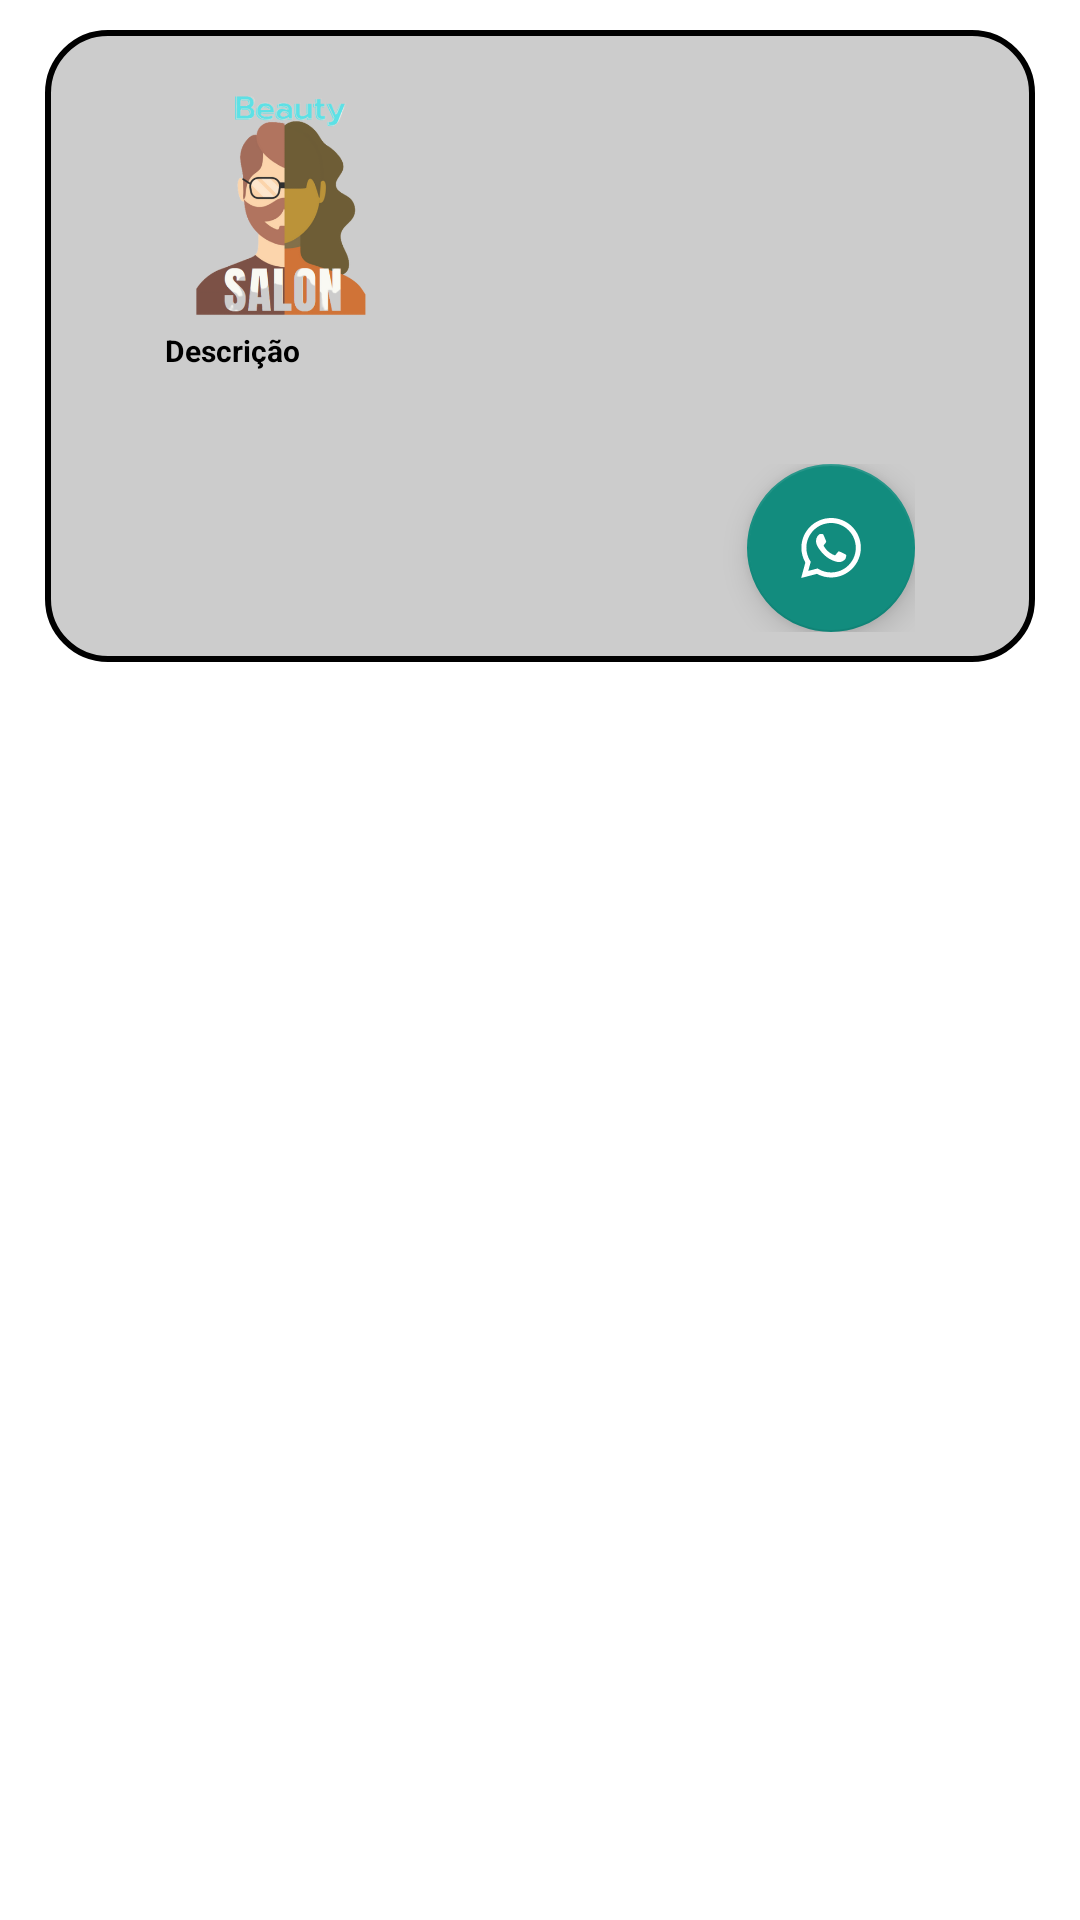

Reconstruct the res/layout file that produces this screen, plus the resources it refers to.
<!-- AndroidManifest.xml: application theme Theme.BeautySalon -->
<!-- res/layout/adapter_list_favoritos.xml -->
<?xml version="1.0" encoding="utf-8"?>
<androidx.constraintlayout.widget.ConstraintLayout
    xmlns:android="http://schemas.android.com/apk/res/android"
    xmlns:app="http://schemas.android.com/apk/res-auto"
    android:layout_width="match_parent"
    android:layout_height="wrap_content">

    <LinearLayout
        android:id="@+id/card"
        style="@style/EditTextEmpresa"
        android:orientation="vertical"
        app:layout_constraintEnd_toEndOf="parent"
        app:layout_constraintStart_toStartOf="parent"
        app:layout_constraintTop_toTopOf="parent">

        <LinearLayout
            android:layout_width="match_parent"
            android:layout_height="wrap_content"
            android:orientation="horizontal">

            <ImageView
                android:layout_width="90dp"
                android:layout_height="90dp"
                android:layout_marginStart="25dp"
                android:src="@drawable/avatar_1" />

            <LinearLayout
                android:layout_width="match_parent"
                android:layout_height="wrap_content"
                android:orientation="vertical">

                <TextView
                    android:id="@+id/nome_loja"
                    android:layout_width="match_parent"
                    android:layout_height="wrap_content"
                    android:layout_gravity="center|end"
                    android:layout_marginTop="12dp"
                    android:textColor="@color/black"
                    android:textSize="18sp" />

                <TextView
                    android:id="@+id/tipo_categoria"
                    android:layout_width="match_parent"
                    android:layout_height="wrap_content"
                    android:layout_gravity="center|end"
                    android:textColor="@color/black"
                    android:textSize="15sp" />
            </LinearLayout>
        </LinearLayout>

        <TextView
            android:id="@+id/text_descriao"
            android:layout_width="match_parent"
            android:layout_height="wrap_content"
            android:layout_gravity="start"
            android:layout_marginStart="30dp"
            android:text="Descrição"
            android:textAlignment="viewStart"
            android:textColor="@color/black"
            android:textSize="10sp"
            android:textStyle="bold" />

        <TextView
            android:id="@+id/descricao"
            android:layout_width="match_parent"
            android:layout_height="wrap_content"
            android:layout_marginLeft="30dp"
            android:layout_marginRight="30dp"
            android:textColor="@color/black" />

        <LinearLayout
            android:layout_width="match_parent"
            android:layout_height="wrap_content"
            android:layout_marginTop="12dp"
            android:layout_marginEnd="30dp"
            android:gravity="end"
            android:orientation="horizontal">


            <com.google.android.material.floatingactionbutton.FloatingActionButton
                android:id="@+id/btnLove"
                android:layout_width="wrap_content"
                android:layout_height="wrap_content"
                android:layout_gravity="bottom|end"
                android:layout_marginStart="15dp"
                android:backgroundTint="@color/red"
                android:contentDescription="TODO"
                android:visibility="invisible"
                app:backgroundTint="@color/red"
                app:rippleColor="@color/red"
                app:srcCompat="@drawable/ic_love"
                app:tint="@color/white" />

            <com.google.android.material.floatingactionbutton.FloatingActionButton
                android:id="@+id/btnWhatsapp"
                android:layout_width="wrap_content"
                android:layout_height="wrap_content"
                android:layout_gravity="center|end"
                android:backgroundTint="@color/btnwhatsapp"
                android:contentDescription="TODO"
                app:backgroundTint="@color/btnwhatsapp"
                app:srcCompat="@drawable/ic_whatsapp"
                app:tint="@color/white" />

        </LinearLayout>


    </LinearLayout>

</androidx.constraintlayout.widget.ConstraintLayout>
<!-- resources referenced by this layout -->
<resources>
  <color name="black">#FF000000</color>
  <color name="btnwhatsapp">#128C7E</color>
  <color name="red">#FF0035</color>
  <color name="white">#FFFFFFFF</color>
  <!-- drawable avatar_1: png bitmap (drawable-v24, 70142 bytes) -->
  <!-- drawable ic_whatsapp (drawable) -->
  <vector xmlns:android="http://schemas.android.com/apk/res/android"
      android:width="24dp"
      android:height="24dp"
      android:viewportWidth="24"
      android:viewportHeight="24"
      android:tint="@color/black">
    <path
        android:fillColor="@android:color/white"
        android:pathData="M19.05,4.91C17.18,3.03 14.69,2 12.04,2c-5.46,0 -9.91,4.45 -9.91,9.91c0,1.75 0.46,3.45 1.32,4.95L2.05,22l5.25,-1.38c1.45,0.79 3.08,1.21 4.74,1.21h0c0,0 0,0 0,0c5.46,0 9.91,-4.45 9.91,-9.91C21.95,9.27 20.92,6.78 19.05,4.91zM12.04,20.15L12.04,20.15c-1.48,0 -2.93,-0.4 -4.2,-1.15l-0.3,-0.18l-3.12,0.82l0.83,-3.04l-0.2,-0.31c-0.82,-1.31 -1.26,-2.83 -1.26,-4.38c0,-4.54 3.7,-8.24 8.24,-8.24c2.2,0 4.27,0.86 5.82,2.42c1.56,1.56 2.41,3.63 2.41,5.83C20.28,16.46 16.58,20.15 12.04,20.15zM16.56,13.99c-0.25,-0.12 -1.47,-0.72 -1.69,-0.81c-0.23,-0.08 -0.39,-0.12 -0.56,0.12c-0.17,0.25 -0.64,0.81 -0.78,0.97c-0.14,0.17 -0.29,0.19 -0.54,0.06c-0.25,-0.12 -1.05,-0.39 -1.99,-1.23c-0.74,-0.66 -1.23,-1.47 -1.38,-1.72c-0.14,-0.25 -0.02,-0.38 0.11,-0.51c0.11,-0.11 0.25,-0.29 0.37,-0.43c0.12,-0.14 0.17,-0.25 0.25,-0.41c0.08,-0.17 0.04,-0.31 -0.02,-0.43c-0.06,-0.12 -0.56,-1.34 -0.76,-1.84c-0.2,-0.48 -0.41,-0.42 -0.56,-0.43C8.86,7.33 8.7,7.33 8.53,7.33c-0.17,0 -0.43,0.06 -0.66,0.31C7.65,7.89 7.01,8.49 7.01,9.71c0,1.22 0.89,2.4 1.01,2.56c0.12,0.17 1.75,2.67 4.23,3.74c0.59,0.26 1.05,0.41 1.41,0.52c0.59,0.19 1.13,0.16 1.56,0.1c0.48,-0.07 1.47,-0.6 1.67,-1.18c0.21,-0.58 0.21,-1.07 0.14,-1.18S16.81,14.11 16.56,13.99z"/>
  </vector>
  <style name="EditTextEmpresa">
          <item name="android:layout_width">match_parent</item>
          <item name="android:layout_height">wrap_content</item>
          <item name="android:background">@drawable/edit_text_login</item>
          <item name="android:padding">10dp</item>
          <item name="android:maxLength">30</item>
          <item name="android:layout_marginLeft">15dp</item>
          <item name="android:layout_marginRight">15dp</item>
          <item name="android:layout_marginTop">10dp</item>
          <item name="android:textColorHint">@color/black</item>
          <item name="android:textColor">@color/black</item>
          <item name="android:shadowColor">@color/black</item>
  
      </style>
  <style name="Theme.BeautySalon" parent="Theme.MaterialComponents.DayNight.NoActionBar">
          
          <item name="colorPrimary">@color/background</item>
          <item name="colorPrimaryVariant">@color/background</item>
          <item name="colorOnPrimary">@color/white</item>
          
          <item name="colorSecondary">@color/teal_200</item>
          <item name="colorSecondaryVariant">@color/teal_700</item>
          <item name="colorOnSecondary">@color/black</item>
          
          <item name="android:statusBarColor" tools:targetApi="l">?attr/colorPrimaryVariant</item>
          
      </style>
  <!-- drawable edit_text_login (drawable) -->
  <?xml version="1.0" encoding="utf-8"?>
  <shape xmlns:android="http://schemas.android.com/apk/res/android">
  
      <solid android:color="@color/background_container_componets"/>
      <corners android:radius="20dp"/>
      <stroke android:color="@color/black" android:width="2dp" />
  
  
  </shape>
  <color name="background">#C4C4C4</color>
  <color name="teal_200">#FF03DAC5</color>
  <color name="teal_700">#FF018786</color>
  <color name="background_container_componets">#CCC</color>
</resources>
